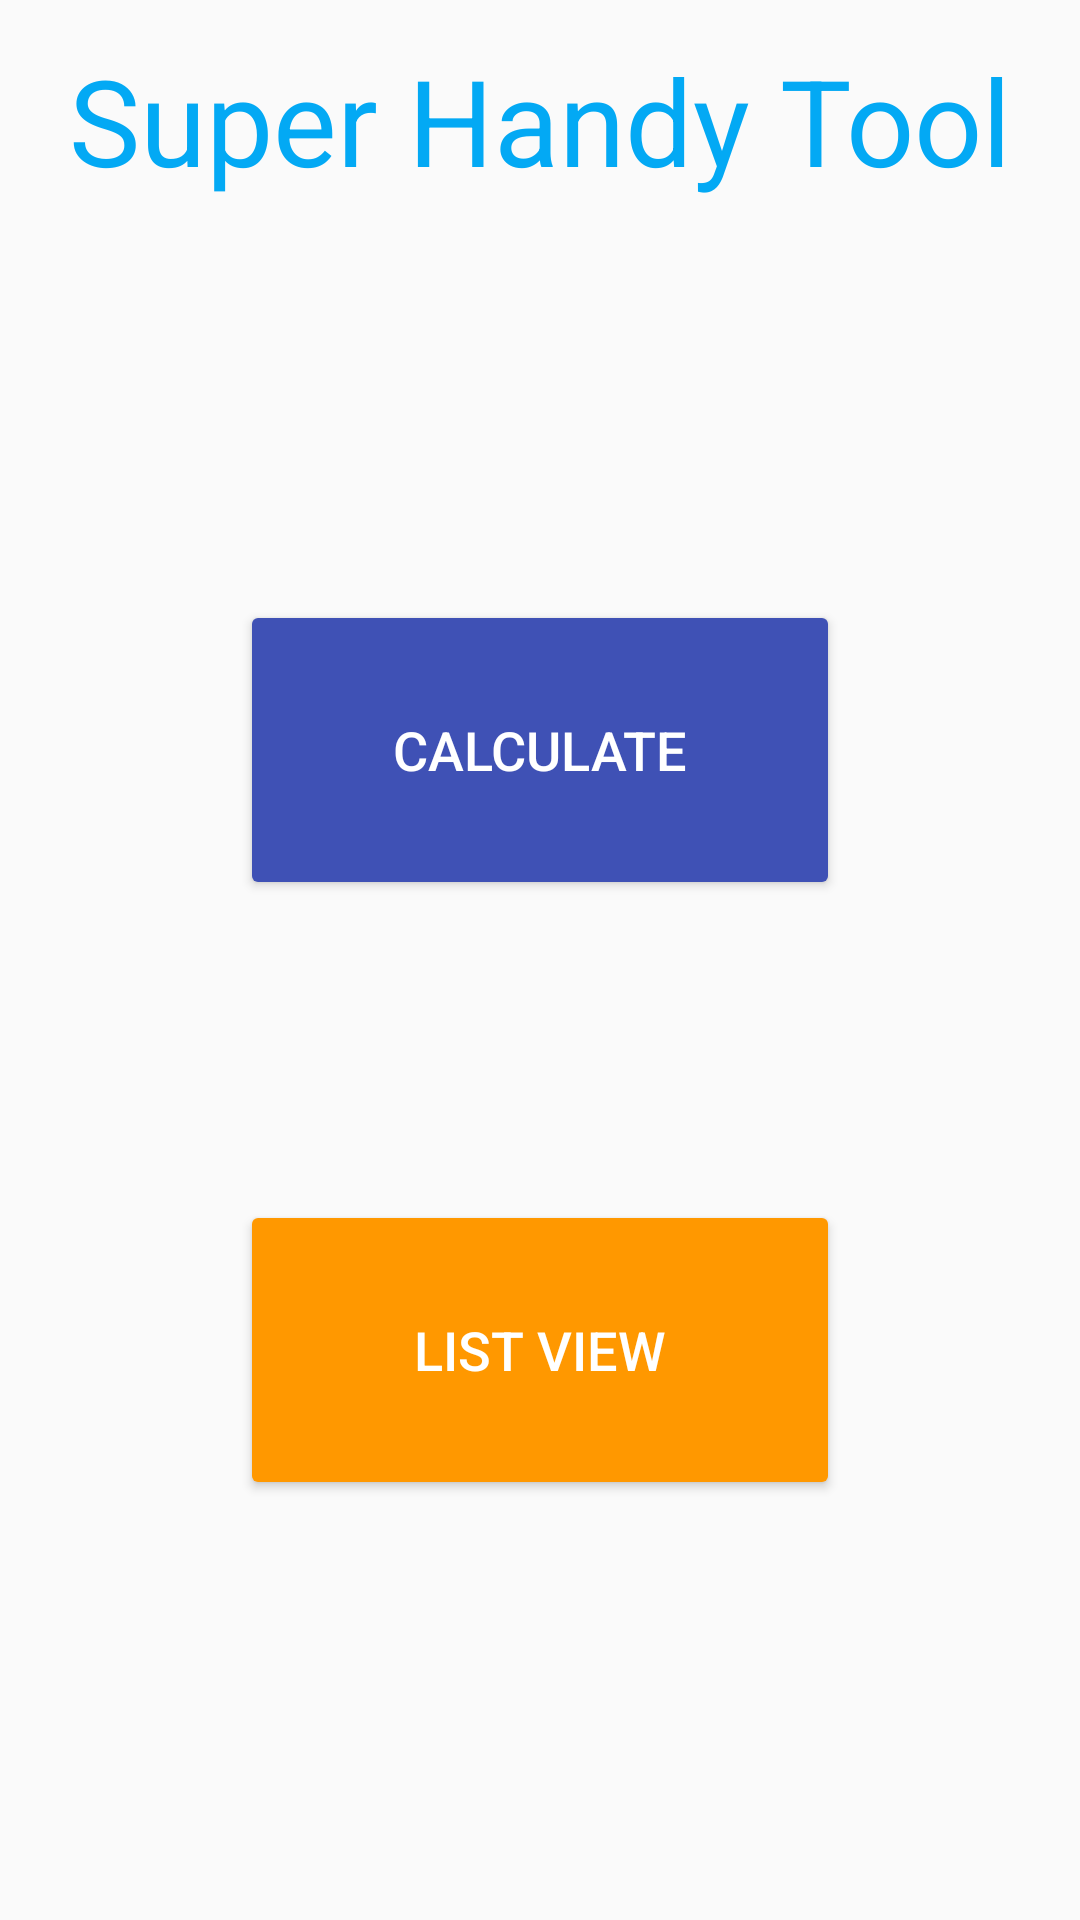

The Android layout XML behind this screen, and the referenced resources:
<!-- AndroidManifest.xml: application theme Theme.AndroidProject -->
<!-- res/layout/activity_main.xml -->
<?xml version="1.0" encoding="utf-8"?>
<RelativeLayout xmlns:app="http://schemas.android.com/apk/res-auto"
    xmlns:android="http://schemas.android.com/apk/res/android"
    xmlns:tools="http://schemas.android.com/tools"
    android:layout_width="match_parent"
    android:layout_height="match_parent"
    tools:context=".MainActivity"
    android:id="@+id/main"
    android:orientation="horizontal">
    <TextView
        android:layout_width="match_parent"
        android:layout_height="80dp"
        android:text="Super Handy Tool"
        android:textSize="40sp"
        android:gravity="center"
        android:textColor="#03A9F4">

    </TextView>

    <Button
        android:id="@+id/calculate"
        android:layout_width="200dp"
        android:layout_height="100dp"
        android:layout_gravity="center"
        android:layout_marginTop="200dp"
        android:layout_marginBottom="20dp"
        android:layout_centerHorizontal="true"
        android:backgroundTint="#3F51B5"

        android:text="Calculate"
        android:textSize="18sp"
        android:textColor="@color/white">
    </Button>

    <Button
        android:id="@+id/listView"
        android:layout_width="200dp"
        android:layout_height="100dp"
        android:layout_gravity="center"
        android:layout_marginTop="400dp"
        android:layout_marginBottom="20dp"
        android:layout_marginLeft="100dp"
        android:backgroundTint="#FF9800"
        android:layout_centerHorizontal="true"
        android:text="List View"
        android:textSize="18sp"
        android:textColor="@color/white">
    </Button>

</RelativeLayout>
<!-- resources referenced by this layout -->
<resources>
  <style name="Theme.AndroidProject" parent="Theme.AppCompat.DayNight.DarkActionBar">
          
          <item name="colorPrimary">@color/purple_500</item>
          <item name="colorPrimaryVariant">@color/purple_700</item>
          <item name="colorOnPrimary">@color/white</item>
          
          <item name="colorSecondary">@color/teal_200</item>
          <item name="colorSecondaryVariant">@color/teal_700</item>
          <item name="colorOnSecondary">@color/black</item>
          
          <item name="android:statusBarColor">?attr/colorPrimaryVariant</item>
          
      </style>
  <!-- not gathered from this repository: default colours our renderer supplied (Android Studio template values) -->
  <color name="purple_500">#FF6200EE</color>
  <color name="purple_700">#FF3700B3</color>
  <color name="teal_200">#FF03DAC5</color>
  <color name="teal_700">#FF018786</color>
  <color name="black">#FF000000</color>
  <color name="white">#FFFFFFFF</color>
</resources>
